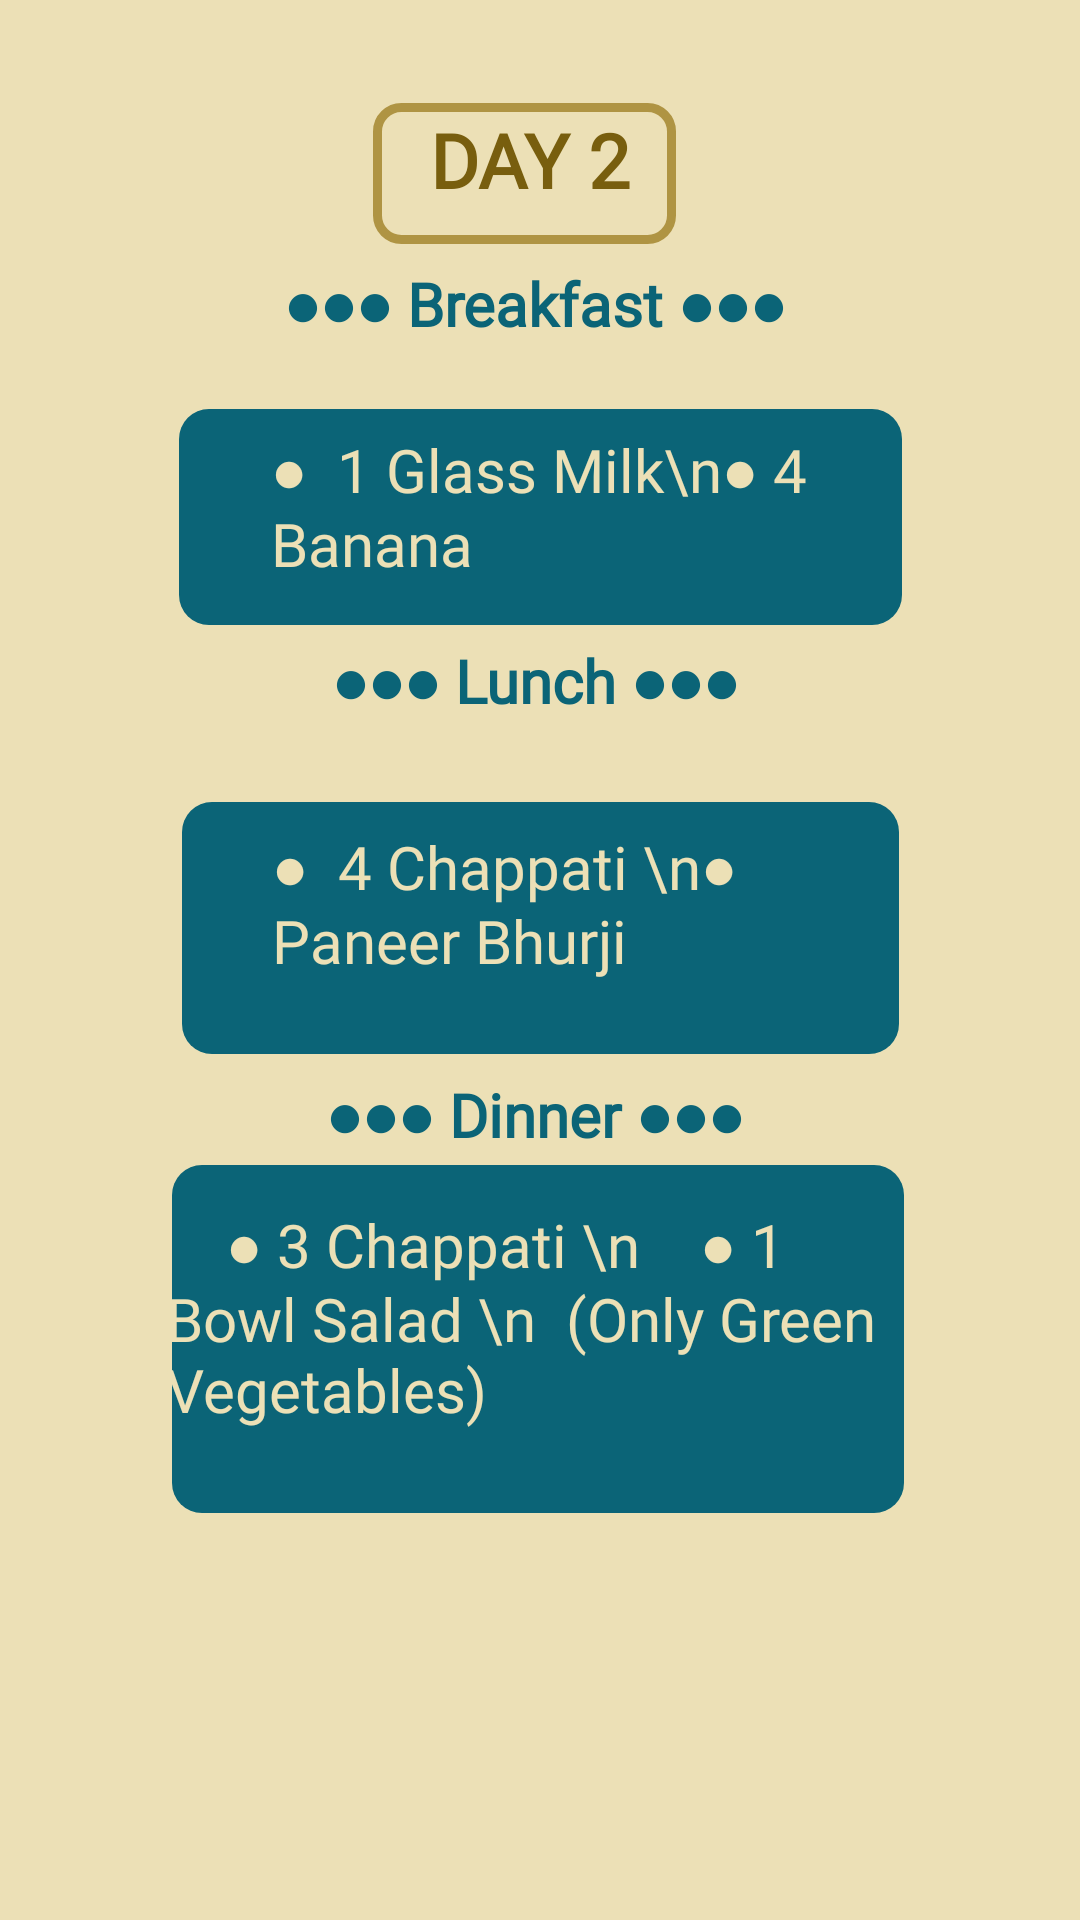

Android layout source for this screen:
<!-- AndroidManifest.xml: application theme Theme.DietPLAnApp -->
<!-- res/layout/activity_day2.xml -->
<?xml version="1.0" encoding="utf-8"?>
<androidx.constraintlayout.widget.ConstraintLayout xmlns:android="http://schemas.android.com/apk/res/android"
    xmlns:app="http://schemas.android.com/apk/res-auto"
    xmlns:tools="http://schemas.android.com/tools"
    android:layout_width="match_parent"
    android:layout_height="match_parent"
    android:background="#ECE0B6"
    tools:context=".DAY2">
    <ImageView
        android:id="@+id/imageView10"
        android:layout_width="101dp"
        android:layout_height="47dp"
        app:layout_constraintBottom_toBottomOf="parent"
        app:layout_constraintEnd_toEndOf="parent"
        app:layout_constraintHorizontal_bias="0.48"
        app:layout_constraintStart_toStartOf="parent"
        app:layout_constraintTop_toTopOf="parent"
        app:layout_constraintVertical_bias="0.058"
        app:srcCompat="@drawable/bt3" />

    <TextView
        android:id="@+id/textView5"
        android:layout_width="84dp"
        android:layout_height="45dp"
        android:fontFamily="@font/alata"
        android:text="DAY 2"
        android:textAlignment="center"
        android:textAllCaps="false"
        android:textColor="#785E0E"
        android:textSize="25sp"
        android:textStyle="bold"
        app:layout_constraintBottom_toBottomOf="@+id/imageView10"
        app:layout_constraintEnd_toEndOf="@+id/imageView10"
        app:layout_constraintHorizontal_bias="0.583"
        app:layout_constraintStart_toStartOf="@+id/imageView10"
        app:layout_constraintTop_toTopOf="@+id/imageView10"
        app:layout_constraintVertical_bias="1.0" />

    <ImageView
        android:id="@+id/imageView16"
        android:layout_width="239dp"
        android:layout_height="84dp"
        app:layout_constraintBottom_toBottomOf="parent"
        app:layout_constraintEnd_toEndOf="parent"
        app:layout_constraintHorizontal_bias="0.502"
        app:layout_constraintStart_toStartOf="parent"
        app:layout_constraintTop_toTopOf="parent"
        app:layout_constraintVertical_bias="0.481"
        app:srcCompat="@drawable/vc" />

    <TextView
        android:id="@+id/textView9"
        android:layout_width="209dp"
        android:layout_height="37dp"
        android:fontFamily="@font/alata"
        android:text="●●● Dinner ●●●"
        android:textAlignment="center"
        android:textColor="#0B6477"
        android:textSize="20sp"
        android:textStyle="bold"
        app:layout_constraintBottom_toBottomOf="parent"
        app:layout_constraintEnd_toEndOf="parent"
        app:layout_constraintHorizontal_bias="0.49"
        app:layout_constraintStart_toStartOf="parent"
        app:layout_constraintTop_toTopOf="parent"
        app:layout_constraintVertical_bias="0.593" />

    <TextView
        android:id="@+id/textView13"
        android:layout_width="209dp"
        android:layout_height="37dp"
        android:fontFamily="@font/alata"
        android:text="●●● Lunch ●●●"
        android:textAlignment="center"
        android:textColor="#0B6477"
        android:textSize="20sp"
        android:textStyle="bold"
        app:layout_constraintBottom_toBottomOf="parent"
        app:layout_constraintEnd_toEndOf="parent"
        app:layout_constraintHorizontal_bias="0.49"
        app:layout_constraintStart_toStartOf="parent"
        app:layout_constraintTop_toTopOf="parent"
        app:layout_constraintVertical_bias="0.353" />

    <TextView
        android:id="@+id/textView11"
        android:layout_width="209dp"
        android:layout_height="37dp"
        android:fontFamily="@font/alata"
        android:text="●●● Breakfast ●●●"
        android:textAlignment="center"
        android:textColor="#0B6477"
        android:textSize="20sp"
        android:textStyle="bold"
        app:layout_constraintBottom_toBottomOf="parent"
        app:layout_constraintEnd_toEndOf="parent"
        app:layout_constraintHorizontal_bias="0.49"
        app:layout_constraintStart_toStartOf="parent"
        app:layout_constraintTop_toTopOf="parent"
        app:layout_constraintVertical_bias="0.145" />

    <ImageView
        android:id="@+id/imageView19"
        android:layout_width="241dp"
        android:layout_height="72dp"
        app:layout_constraintBottom_toBottomOf="parent"
        app:layout_constraintEnd_toEndOf="parent"
        app:layout_constraintStart_toStartOf="parent"
        app:layout_constraintTop_toTopOf="parent"
        app:layout_constraintVertical_bias="0.24"
        app:srcCompat="@drawable/vc" />

    <TextView
        android:id="@+id/textView8"
        android:layout_width="180dp"
        android:layout_height="59dp"
        android:fontFamily="@font/alata"
        android:text="●  1 Glass Milk\n● 4 Banana"
        android:textAlignment="viewStart"
        android:textColor="#ECE0B6"
        android:textSize="20sp"
        app:layout_constraintBottom_toBottomOf="@+id/imageView19"
        app:layout_constraintEnd_toEndOf="@+id/imageView19"
        app:layout_constraintStart_toStartOf="@+id/imageView19"
        app:layout_constraintTop_toTopOf="@+id/imageView19" />

    <ImageView
        android:id="@+id/imageView20"
        android:layout_width="244dp"
        android:layout_height="116dp"
        app:layout_constraintBottom_toBottomOf="parent"
        app:layout_constraintEnd_toEndOf="parent"
        app:layout_constraintHorizontal_bias="0.494"
        app:layout_constraintStart_toStartOf="parent"
        app:layout_constraintTop_toTopOf="parent"
        app:layout_constraintVertical_bias="0.741"
        app:srcCompat="@drawable/vc" />

    <TextView
        android:id="@+id/textView14"
        android:layout_width="178dp"
        android:layout_height="64dp"
        android:fontFamily="@font/alata"
        android:text="●  4 Chappati \n●  Paneer Bhurji"
        android:textAlignment="viewStart"
        android:textColor="#ECE0B6"
        android:textSize="20sp"
        app:layout_constraintBottom_toBottomOf="@+id/imageView16"
        app:layout_constraintEnd_toEndOf="@+id/imageView16"
        app:layout_constraintHorizontal_bias="0.492"
        app:layout_constraintStart_toStartOf="@+id/imageView16"
        app:layout_constraintTop_toTopOf="@+id/imageView16"
        app:layout_constraintVertical_bias="0.406" />

    <TextView
        android:id="@+id/textView12"
        android:layout_width="248dp"
        android:layout_height="103dp"
        android:fontFamily="@font/alata"
        android:text="    ● 3 Chappati \n    ● 1 Bowl Salad \n  (Only Green Vegetables)"
        android:textAlignment="viewStart"
        android:textColor="#ECE0B6"
        android:textSize="20sp"
        app:layout_constraintBottom_toBottomOf="@+id/imageView20"
        app:layout_constraintEnd_toEndOf="@+id/imageView20"
        app:layout_constraintStart_toStartOf="@+id/imageView20"
        app:layout_constraintTop_toTopOf="@+id/imageView20"
        app:layout_constraintVertical_bias="1.0" />

</androidx.constraintlayout.widget.ConstraintLayout>
<!-- resources referenced by this layout -->
<resources>
  <!-- drawable bt3 (drawable) -->
  <?xml version="1.0" encoding="utf-8"?>
  <shape xmlns:android="http://schemas.android.com/apk/res/android"
      android:shape="rectangle">
      <stroke android:width="3dp"
          android:color="#AF9443"/>
  
      <corners
          android:radius="8dp"/>
  
  </shape>
  <!-- drawable vc (drawable) -->
  <?xml version="1.0" encoding="utf-8"?>
  <shape xmlns:android="http://schemas.android.com/apk/res/android"
      android:shape="rectangle">
  <solid android:color="#0B6477"/>
      <corners
          android:radius="10dp"/>
  
  </shape>
  <style name="Theme.DietPLAnApp" parent="Base.Theme.DietPLAnApp" />
  <style name="Base.Theme.DietPLAnApp" parent="Theme.Material3.DayNight.NoActionBar">
          
          
      </style>
</resources>
